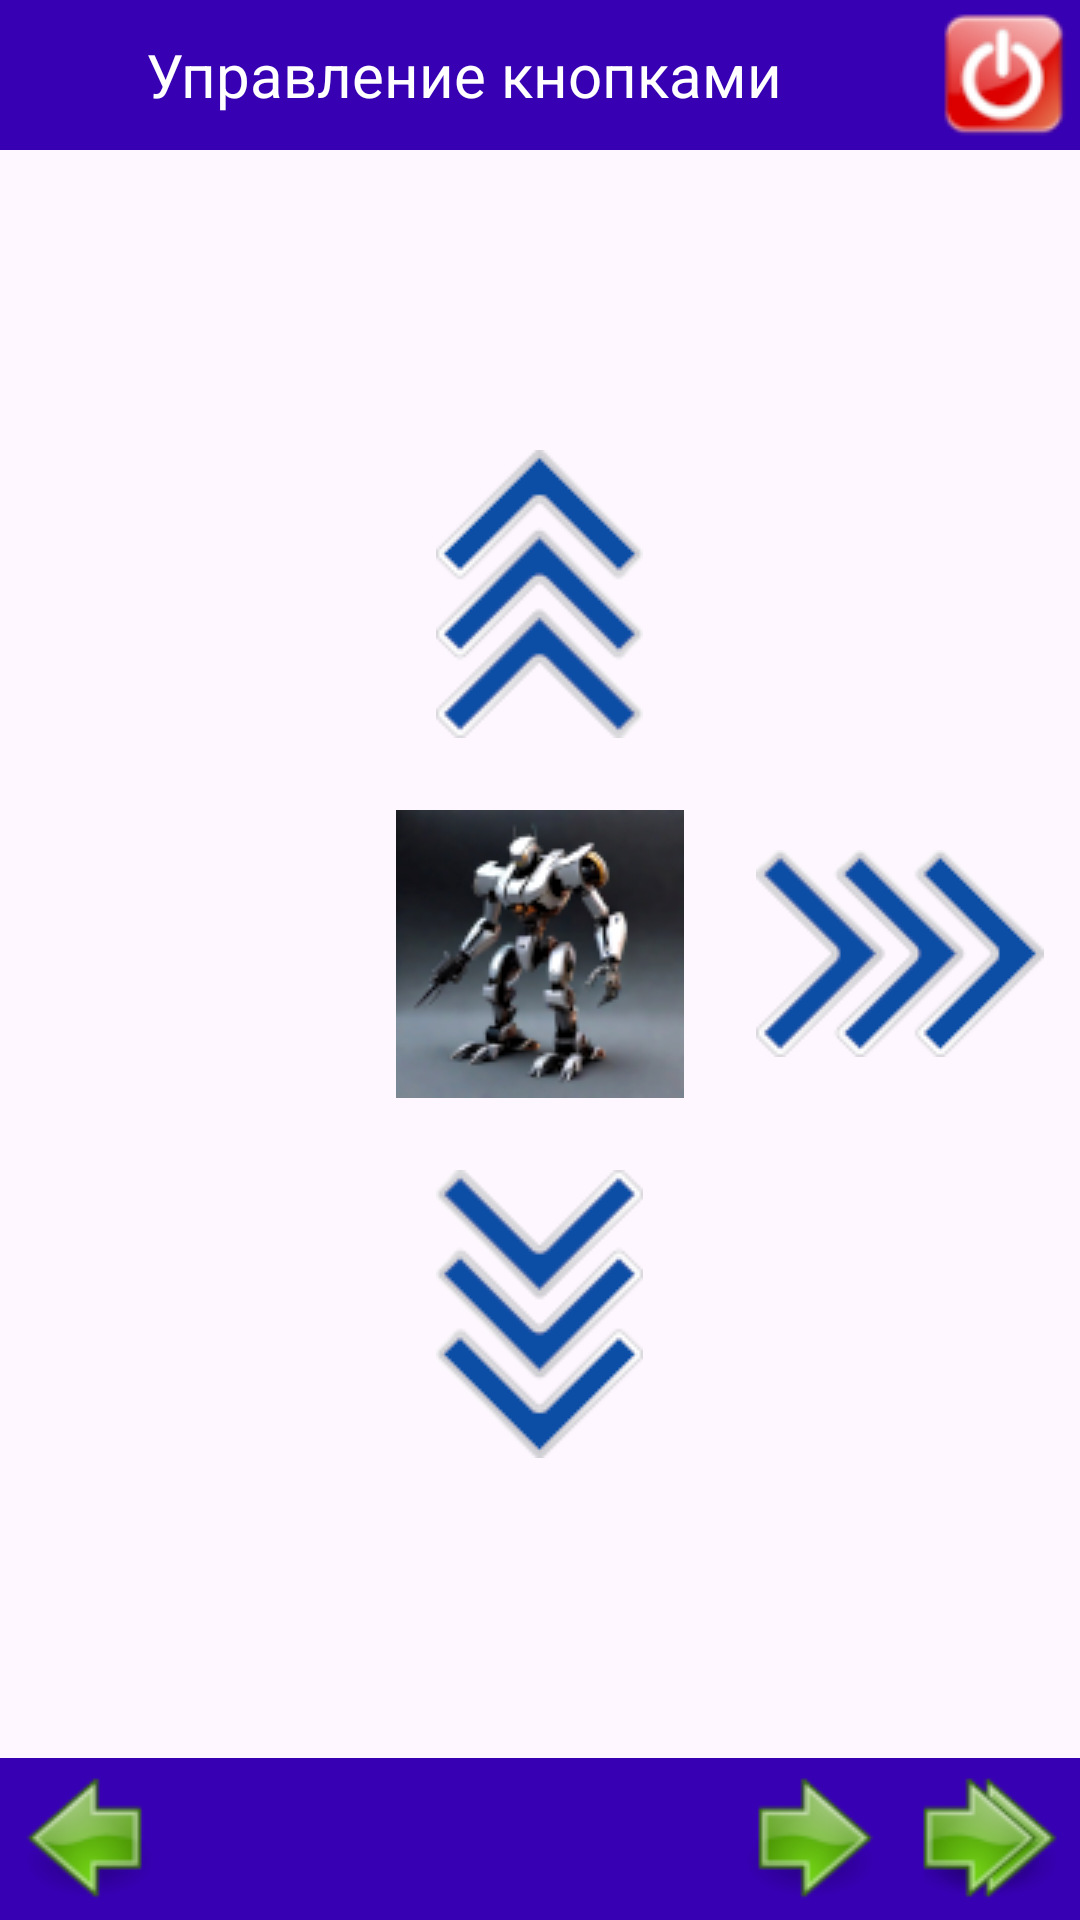

Write the Android layout XML for this screen, with the resource values it uses.
<!-- AndroidManifest.xml: application theme Theme.SimpleFiWiArduino -->
<!-- res/layout/activity_first.xml -->
<?xml version="1.0" encoding="utf-8"?>
<androidx.constraintlayout.widget.ConstraintLayout xmlns:android="http://schemas.android.com/apk/res/android"
    xmlns:app="http://schemas.android.com/apk/res-auto"
    xmlns:tools="http://schemas.android.com/tools"
    android:layout_width="match_parent"
    android:layout_height="match_parent"
    tools:context=".MainActivity">

    <LinearLayout
        android:id="@+id/panelTop"
        android:layout_width="0dp"
        android:layout_height="wrap_content"
        android:background="@color/design_default_color_primary_dark"
        android:orientation="horizontal"
        app:layout_constraintBottom_toTopOf="@+id/panelClient"
        app:layout_constraintEnd_toEndOf="parent"
        app:layout_constraintStart_toStartOf="parent"
        app:layout_constraintTop_toTopOf="parent">

        <Space
            android:layout_width="0dp"
            android:layout_height="wrap_content"
            android:layout_gravity="start"
            android:layout_weight="1" />

        <TextView
            android:id="@+id/textView"
            android:layout_width="wrap_content"
            android:layout_height="match_parent"
            android:layout_gravity="center"
            android:gravity="center"
            android:text="@string/captionText"
            android:textColor="@color/white"
            android:textSize="20sp" />

        <Space
            android:layout_width="0dp"
            android:layout_height="wrap_content"
            android:layout_gravity="start"
            android:layout_weight="1" />

        <ImageButton
            android:id="@+id/appQuit"
            style="@style/Widget.AppCompat.ImageButton"
            android:layout_width="wrap_content"
            android:layout_height="wrap_content"
            android:layout_gravity="center_vertical|end"

            android:background="@drawable/exitxml"
            android:importantForAccessibility="no" />

    </LinearLayout>

    <LinearLayout
        android:id="@+id/panelBottom"
        android:layout_width="match_parent"
        android:layout_height="wrap_content"
        android:background="@color/design_default_color_primary_dark"
        android:orientation="horizontal"
        app:layout_constraintBottom_toBottomOf="parent"
        app:layout_constraintEnd_toEndOf="parent"
        app:layout_constraintHorizontal_bias="0.0"
        app:layout_constraintStart_toStartOf="parent"
        app:layout_constraintTop_toBottomOf="@id/panelClient"
        app:layout_constraintVertical_bias="0.0">

        <ImageButton
            android:id="@+id/pageLeft"
            style="@style/Widget.AppCompat.ImageButton"
            android:layout_width="wrap_content"
            android:layout_height="wrap_content"
            android:layout_gravity="start"
            android:background="@drawable/leftxml96x86"
            android:importantForAccessibility="no"

            android:longClickable="true" />

        <Space
            android:layout_width="0dp"
            android:layout_height="wrap_content"
            android:layout_gravity="start"
            android:layout_weight="1" />

        <ImageButton
            android:id="@+id/pageRight2"
            android:layout_width="wrap_content"
            android:layout_height="wrap_content"
            android:layout_gravity="end"
            android:background="@drawable/rightxml96x86"
            android:importantForAccessibility="no" />

        <ImageButton
            android:id="@+id/pageEnd"
            style="@style/Widget.AppCompat.ImageButton"
            android:layout_width="wrap_content"
            android:layout_height="wrap_content"
            android:layout_gravity="end"
            android:background="@drawable/rightdxml96x86"

            android:importantForAccessibility="no" />

    </LinearLayout>

    <FrameLayout
        android:id="@+id/panelClient"
        android:layout_width="0dp"
        android:layout_height="0dp"
        android:layout_marginStart="1dp"
        android:layout_marginTop="1dp"
        android:layout_marginEnd="1dp"
        android:layout_marginBottom="1dp"
        app:layout_constraintBottom_toTopOf="@+id/panelBottom"
        app:layout_constraintEnd_toEndOf="parent"
        app:layout_constraintStart_toStartOf="parent"
        app:layout_constraintTop_toBottomOf="@+id/panelTop">

        <ImageButton
            android:id="@+id/imageButtonRight"
            style="@style/Widget.AppCompat.ImageButton"
            android:layout_width="wrap_content"
            android:layout_height="wrap_content"
            android:layout_gravity="center"
            android:layout_marginStart="120dp"
            android:background="@drawable/rightpngxml"
            android:importantForAccessibility="no"

            android:longClickable="true" />

        <ImageButton
            android:id="@+id/imageButtonLeft"
            style="@style/Widget.AppCompat.ImageButton"
            android:layout_width="wrap_content"
            android:layout_height="wrap_content"
            android:layout_gravity="center"
            android:layout_marginEnd="120dp"
            android:background="@drawable/leftpngxml"
            android:importantForAccessibility="no"

            android:longClickable="true" />

        <ImageButton
            android:id="@+id/imageButtonDown"
            style="@style/Widget.AppCompat.ImageButton"
            android:layout_width="wrap_content"
            android:layout_height="wrap_content"
            android:layout_gravity="center"
            android:layout_marginTop="120dp"
            android:background="@drawable/downpngxml"
            android:importantForAccessibility="no"

            android:longClickable="true" />

        <ImageButton
            android:id="@+id/imageButtonUP"
            style="@style/Widget.AppCompat.ImageButton"
            android:layout_width="wrap_content"
            android:layout_height="wrap_content"
            android:layout_gravity="center"
            android:layout_marginBottom="120dp"
            android:background="@drawable/uppngxml"
            android:importantForAccessibility="no"

            android:longClickable="true" />

        <ImageView
            android:id="@+id/imageView2"
            android:layout_width="wrap_content"
            android:layout_height="wrap_content"
            android:layout_gravity="center"
            android:contentDescription="@string/warRobot"
            app:srcCompat="@drawable/war_robot" />

    </FrameLayout>

</androidx.constraintlayout.widget.ConstraintLayout>
<!-- resources referenced by this layout -->
<resources>
  <!-- drawable downpngxml (drawable) -->
  <?xml version="1.0" encoding="UTF-8"?>
  <selector xmlns:android="http://schemas.android.com/apk/res/android">
  
  <item android:state_pressed="false"
      android:drawable="@drawable/downpng" />
  
  <item android:state_pressed="true"
      android:drawable="@drawable/downpresspng" />
  
  </selector>
  <!-- drawable exitxml (drawable) -->
  <?xml version="1.0" encoding="UTF-8"?>
  <selector xmlns:android="http://schemas.android.com/apk/res/android">
  
  <item android:state_pressed="false"
      android:drawable="@drawable/exit_btn" />
  
  <item android:state_pressed="true"
      android:drawable="@drawable/exit_pressed_btn" />
  
  <item android:state_enabled="false"
      android:drawable="@drawable/exit_inactive_btn" />
  
  </selector>
  <!-- drawable leftpngxml (drawable) -->
  <?xml version="1.0" encoding="UTF-8"?>
  <selector xmlns:android="http://schemas.android.com/apk/res/android">
  
  <item android:state_pressed="false"
      android:drawable="@drawable/leftpng" />
  
  <item android:state_pressed="true"
      android:drawable="@drawable/leftpresspng" />
  
  </selector>
  <!-- drawable leftxml96x86 (drawable) -->
  <?xml version="1.0" encoding="UTF-8"?>
  <selector xmlns:android="http://schemas.android.com/apk/res/android">
  
  <item android:state_pressed="false"
      android:drawable="@drawable/left96x86" />
  
  <item android:state_pressed="true"
      android:drawable="@drawable/leftpress96x86" />
  
  <item android:state_enabled="false"
      android:drawable="@drawable/leftinactive96x86" />
  
  </selector>
  <!-- drawable rightdxml96x86 (drawable) -->
  <?xml version="1.0" encoding="UTF-8"?>
  <selector xmlns:android="http://schemas.android.com/apk/res/android">
  
  <item android:state_pressed="false"
      android:drawable="@drawable/rightd96x86" />
  
  <item android:state_pressed="true"
      android:drawable="@drawable/rightdpress96x86" />
  
  <item android:state_enabled="false"
      android:drawable="@drawable/rightdinactive96x86" />
  
  </selector>
  <!-- drawable rightpngxml (drawable) -->
  <?xml version="1.0" encoding="UTF-8"?>
  <selector xmlns:android="http://schemas.android.com/apk/res/android">
  
  <item android:state_pressed="false"
      android:drawable="@drawable/rightpng" />
  
  <item android:state_pressed="true"
      android:drawable="@drawable/rightpresspng" />
  
  </selector>
  <!-- drawable rightxml96x86 (drawable) -->
  <?xml version="1.0" encoding="UTF-8"?>
  <selector xmlns:android="http://schemas.android.com/apk/res/android">
  
  <item android:state_pressed="false"
      android:drawable="@drawable/right96x86" />
  
  <item android:state_pressed="true"
      android:drawable="@drawable/rightpress96x86" />
  
  <item android:state_enabled="false"
      android:drawable="@drawable/rightinactive96x86" />
  
  </selector>
  <!-- drawable uppngxml (drawable) -->
  <?xml version="1.0" encoding="UTF-8"?>
  <selector xmlns:android="http://schemas.android.com/apk/res/android">
  
  <item android:state_pressed="false"
      android:drawable="@drawable/uppng" />
  
  <item android:state_pressed="true"
      android:drawable="@drawable/uppresspng" />
  
  </selector>
  <!-- drawable war_robot: png bitmap (drawable, 20261 bytes) -->
  <string name="captionText">Управление кнопками</string>
  <string name="warRobot">Боевой робот ожидает!</string>
  <style name="Theme.SimpleFiWiArduino" parent="Base.Theme.SimpleFiWiArduino" />
  <!-- drawable downpng: png bitmap (drawable, 6813 bytes) -->
  <!-- drawable exit_btn: png bitmap (drawable, 7434 bytes) -->
  <!-- drawable left96x86: png bitmap (drawable, 7186 bytes) -->
  <!-- drawable rightd96x86: png bitmap (drawable, 7920 bytes) -->
  <!-- drawable rightpng: png bitmap (drawable, 6604 bytes) -->
  <!-- drawable right96x86: png bitmap (drawable, 7368 bytes) -->
  <!-- drawable uppng: png bitmap (drawable, 6691 bytes) -->
  <!-- drawable uppresspng: png bitmap (drawable, 9066 bytes) -->
  <style name="Base.Theme.SimpleFiWiArduino" parent="Theme.Material3.DayNight.NoActionBar">
          
          
      </style>
  <!-- not gathered from this repository: default colours our renderer supplied (Android Studio template values) -->
  <color name="white">#FFFFFFFF</color>
</resources>
